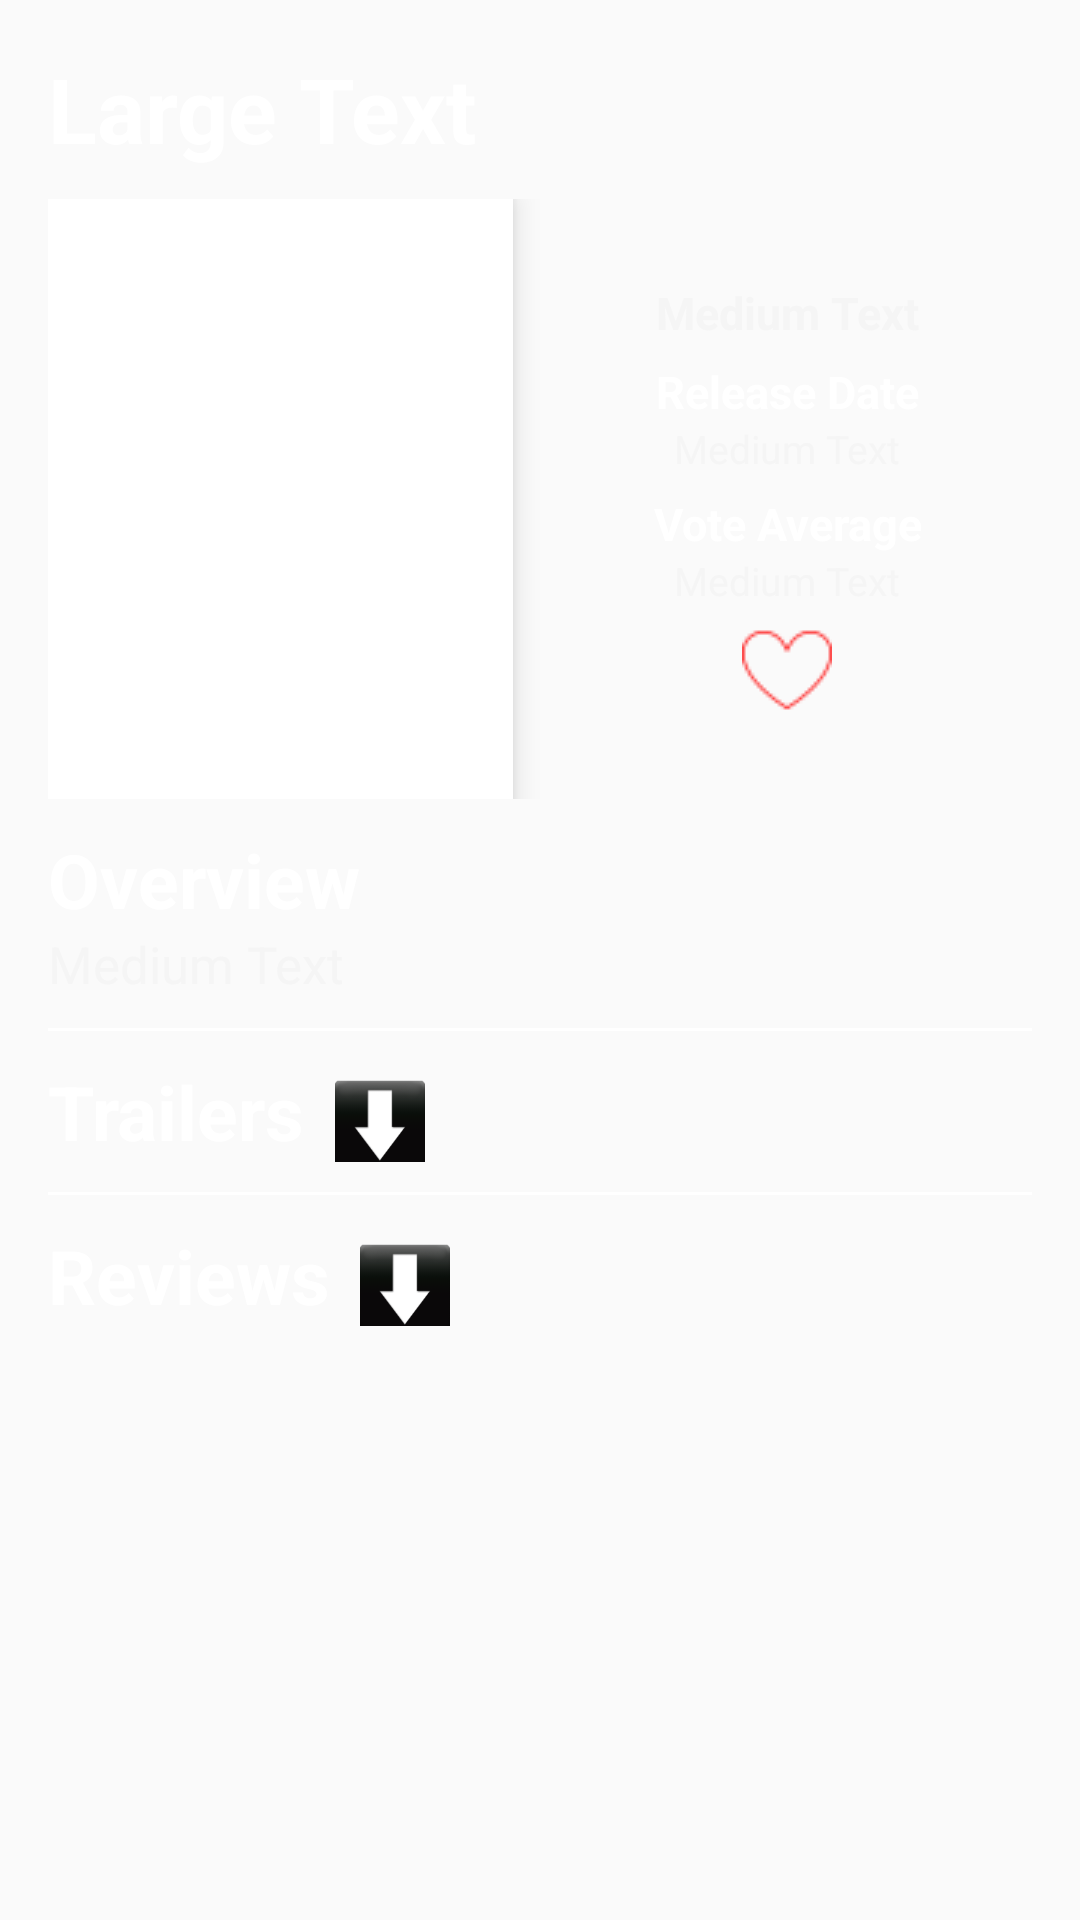

Android layout source for this screen:
<!-- AndroidManifest.xml: application theme AppTheme -->
<!-- res/layout/fragment_movie_details.xml -->
<ScrollView xmlns:android="http://schemas.android.com/apk/res/android"
    android:layout_width="match_parent"

    android:layout_height="match_parent">

<LinearLayout
    android:layout_width="wrap_content"
    android:layout_height="match_parent"
    android:layout_gravity="left"
    android:id="@+id/lytMovieDetails"
    android:padding="16dp"
    android:orientation="vertical">

    <TextView
        android:layout_width="wrap_content"
        android:layout_height="wrap_content"
        android:textColor="@color/White"
        android:textSize="30sp"
        android:textStyle="bold"
        android:text="Large Text"
        android:id="@+id/txtTitle"/>
    <LinearLayout
        android:orientation="horizontal"
        android:layout_width="match_parent"
        android:layout_height="wrap_content"
        android:layout_marginTop="10dp"
        android:layout_marginBottom="10dp">

        <ImageView
            android:layout_width="@dimen/image_width"
            android:layout_height="@dimen/image_height"
            android:scaleType="fitXY"
            android:adjustViewBounds="true"
            android:id="@+id/imgPoster"
            android:layout_gravity="left"
            android:padding="10dp"
            android:background="@color/White"
            android:elevation="6dp"/>
        <LinearLayout
            android:orientation="vertical"
            android:layout_width="0dp"
            android:layout_weight="2"
            android:layout_height="fill_parent"
            android:layout_marginLeft="10dp"
            android:gravity="center">
            <TextView
                android:layout_width="wrap_content"
                android:layout_height="wrap_content"
                android:textColor="@color/Light_Gray"
                android:textSize="15sp"
                android:textStyle="bold"
                android:text="Medium Text"
                android:id="@+id/txtDuration" />
            <TextView
                android:layout_width="wrap_content"
                android:layout_height="wrap_content"
                android:textColor="@color/White"
                android:textSize="15sp"
                android:textStyle="bold"
                android:layout_marginTop="6dp"
                android:gravity="center"
                android:text="@string/release_date"/>
            <TextView
                android:layout_width="wrap_content"
                android:layout_height="wrap_content"
                android:textColor="@color/Light_Gray"
                android:textSize="13sp"
                android:text="Medium Text"
                android:id="@+id/txtReleaseDate" />
            <TextView
                android:layout_width="wrap_content"
                android:layout_height="wrap_content"
                android:textColor="@color/White"
                android:textSize="15sp"
                android:textStyle="bold"
                android:layout_marginTop="6dp"
                android:gravity="center"
                android:text="@string/vote_average"/>

            <TextView
                android:layout_width="wrap_content"
                android:layout_height="wrap_content"
                android:textColor="@color/Light_Gray"
                android:textSize="13sp"
                android:text="Medium Text"
                android:id="@+id/txtVoteAverage" />
            <ToggleButton
                android:layout_width="30dp"
                android:layout_height="30dp"
                android:id="@+id/btnFavorite"
                android:textOff=""
                android:textOn=""
                android:layout_marginTop="6dp"
                android:background="@drawable/favoritecheck"/>
            </LinearLayout>
        </LinearLayout>
        <TextView
            android:layout_width="wrap_content"
            android:layout_height="wrap_content"
            android:textColor="@color/White"
            android:textSize="25sp"
            android:textStyle="bold"
            android:text="@string/overview"/>

        <TextView
            android:layout_width="wrap_content"
            android:layout_height="wrap_content"
            android:textColor="@color/Light_Gray"
            android:textSize="17sp"
            android:text="Medium Text"
            android:id="@+id/txtOverview"/>
    <View
        android:layout_width="match_parent"
        android:layout_height="1dp"
        android:layout_marginTop="10dp"
        android:background="@color/White"/>
    <LinearLayout
        android:layout_marginTop="10dp"
        android:layout_width="fill_parent"
        android:layout_height="wrap_content"
        android:orientation="horizontal">
    <TextView
        android:layout_width="wrap_content"
        android:layout_height="wrap_content"
        android:textColor="@color/White"
        android:textSize="25sp"
        android:textStyle="bold"
        android:text="@string/trailer"/>
        <Button
            android:layout_width="30dp"
            android:layout_height="30dp"
            android:background="@drawable/btnshow"
            android:layout_marginLeft="10dp"
            android:id="@+id/btnShowTrailers"/>
    </LinearLayout>
    <ListView
        android:id="@+id/lstTrailers"
        android:layout_width="wrap_content"
        android:layout_height="wrap_content"/>
    <View
        android:layout_width="match_parent"
        android:layout_height="1dp"
        android:layout_marginTop="10dp"
        android:background="@color/White"/>
    <LinearLayout
    android:layout_marginTop="10dp"
    android:layout_width="fill_parent"
    android:layout_height="wrap_content"
    android:orientation="horizontal">
    <TextView
        android:layout_width="wrap_content"
        android:layout_height="wrap_content"
        android:textColor="@color/White"
        android:textSize="25sp"
        android:textStyle="bold"
        android:text="@string/review"/>
    <Button
        android:layout_width="30dp"
        android:layout_height="30dp"
        android:background="@drawable/btnshow"
        android:layout_marginLeft="10dp"
        android:id="@+id/btnShowReviews"/>
    </LinearLayout>

    <TextView
        android:id="@+id/txtReviews"
        android:layout_width="wrap_content"
        android:layout_height="wrap_content"
        android:textColor="@color/White"
        android:textSize="15sp"/>
</LinearLayout>
</ScrollView>
<!-- resources referenced by this layout -->
<resources>
  <color name="Light_Gray">#F5F5F5</color>
  <color name="White">#FFFFFF</color>
  <dimen name="image_height">200dp</dimen>
  <dimen name="image_width">155dp</dimen>
  <!-- drawable btnshow: png bitmap (drawable-hdpi, 2441 bytes) -->
  <!-- drawable favoritecheck (drawable) -->
  <?xml version="1.0" encoding="utf-8"?>
  <selector xmlns:android="http://schemas.android.com/apk/res/android">
      <item android:drawable="@drawable/btnfavoritefull"
          android:state_checked="true" />
      <item android:drawable="@drawable/btnfavoriteempty"
          android:state_checked="false"/>
  </selector>
  <string name="overview">Overview</string>
  <string name="release_date">Release Date</string>
  <string name="review">Reviews</string>
  <string name="trailer">Trailers</string>
  <string name="vote_average">Vote Average</string>
  <style name="AppTheme" parent="Theme.AppCompat.Light.DarkActionBar">
          <item name="colorPrimary">@color/Light_Bar_Color</item>
          <item name="colorPrimaryDark">@color/Bar_Color</item>
      </style>
  <!-- drawable btnfavoritefull: png bitmap (drawable-hdpi, 296 bytes) -->
  <!-- drawable btnfavoriteempty: png bitmap (drawable-hdpi, 330 bytes) -->
  <color name="Light_Bar_Color">#E53935</color>
  <color name="Bar_Color">#D32F2F</color>
</resources>
